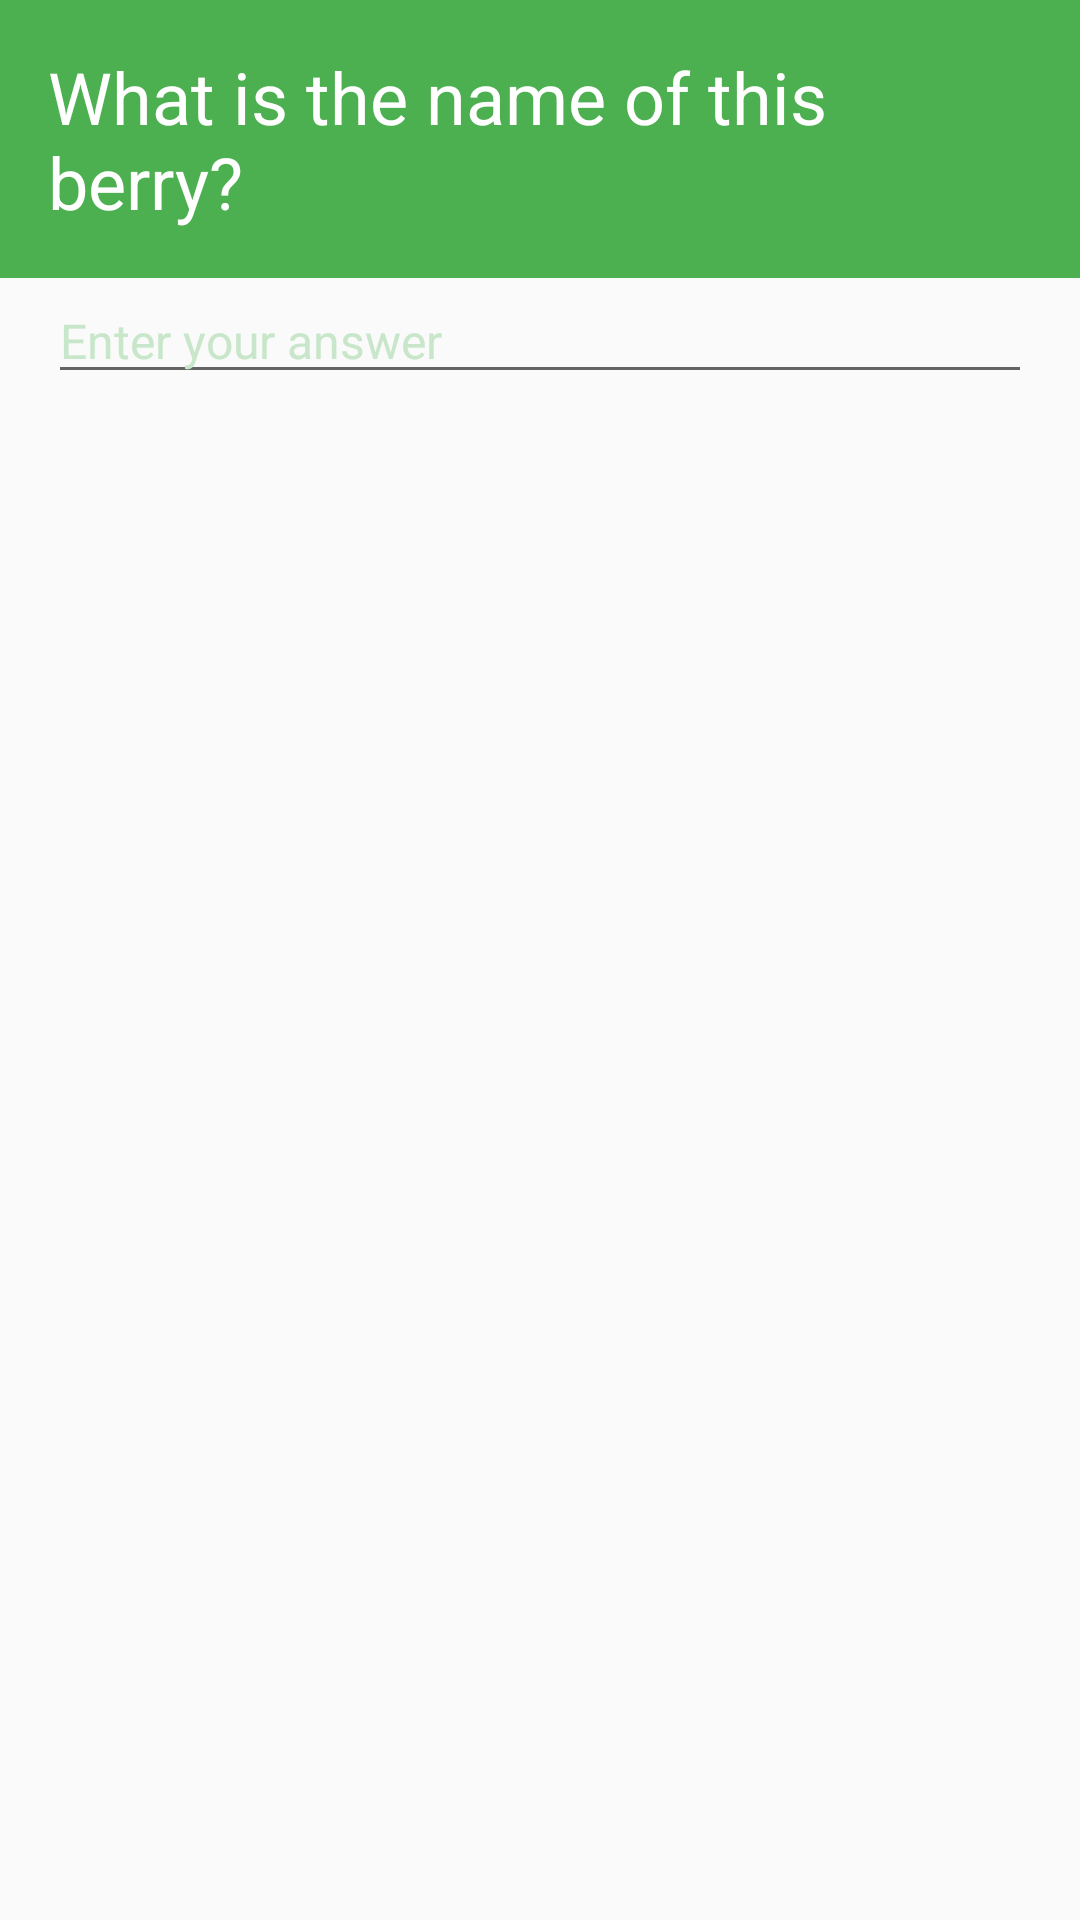

Write the Android layout XML for this screen, with the resource values it uses.
<!-- AndroidManifest.xml: application theme AppTheme -->
<!-- res/layout/layout_edit_text_question.xml -->
<?xml version="1.0" encoding="utf-8"?>
<LinearLayout xmlns:android="http://schemas.android.com/apk/res/android"
    android:layout_width="match_parent"
    android:layout_height="wrap_content"
    android:layout_marginTop="32dp"
    android:orientation="vertical">

    <TextView
        style="@style/question_text_style"
        android:text="@string/what_is_the_name_of_this_berry" />

    <ImageView
        android:id="@+id/image_edit_text_question"
        android:layout_width="match_parent"
        android:layout_height="wrap_content"
        android:adjustViewBounds="true" />

    <EditText
        android:id="@+id/answer_edit_text_question"
        android:layout_width="match_parent"
        android:layout_height="wrap_content"
        android:layout_marginLeft="16dp"
        android:layout_marginRight="16dp"
        android:hint="@string/enter_your_answer"
        android:textColor="@color/colorPrimaryDark"
        android:textColorHint="@color/colorAccent"
        android:textSize="16sp" />
</LinearLayout>
<!-- resources referenced by this layout -->
<resources>
  <color name="colorAccent">#C8E6C9</color>
  <color name="colorPrimaryDark">#1B5E20</color>
  <string name="enter_your_answer">Enter your answer</string>
  <string name="what_is_the_name_of_this_berry">What is the name of this berry?</string>
  <style name="question_text_style">
          <item name="android:layout_width">match_parent</item>
          <item name="android:layout_height">wrap_content</item>
          <item name="android:background">@color/colorPrimary</item>
          <item name="android:padding">@dimen/question_text_padding</item>
          <item name="android:textColor">@android:color/white</item>
          <item name="android:textSize">@dimen/question_text_size</item>
      </style>
  <style name="AppTheme" parent="Theme.AppCompat.Light.NoActionBar">
          
          <item name="colorPrimary">@color/colorPrimary</item>
          <item name="colorPrimaryDark">@color/colorPrimaryDark</item>
          <item name="colorAccent">@color/colorAccent</item>
      </style>
  <color name="colorPrimary">#4CAF50</color>
  <dimen name="question_text_padding">16dp</dimen>
  <dimen name="question_text_size">24sp</dimen>
</resources>
